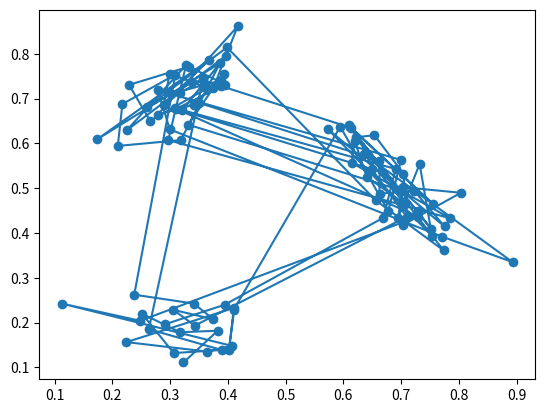

This figure's Python source:
import numpy as np
import matplotlib.pyplot as plt
import matplotlib

## model dimensions
K = 3 # number of latent states
N = 100 # number of data points
D = 2 # dimension of a data point

def generate_data():
	## true model parameters
	# p(z_0): initial distribution
	PI = np.array([0.2, 0.5, 0.3])
	# p(z_n | z_{n-1}): transition matrix
	A = np.array([
		[0.85, 0.05, 0.1],
		[0.2, 0.7, 0.1],
		[0.1, 0.05, 0.85]
	])
	# p(x_n | z_n): D-dim gaussian
	PHI_MU = np.array([
		[0.3, 0.7],
		[0.3, 0.2],
		[0.7, 0.5]
	])
	PHI_SIGMA = 0.01*np.array([
		[[0.5, 0.4], [0.4, 0.5]],
		[[0.5, 0.0], [0.0, 0.2]],
		[[0.5, -0.4], [-0.4, 0.5]]
	])
	## generate data
	z = np.zeros((N), dtype=np.int16)
	x = np.zeros((N, D), dtype=np.float32)
	z[0] = np.random.choice(K, p=PI)
	x[0] = np.random.multivariate_normal(PHI_MU[z[0]], PHI_SIGMA[z[0]])
	for n in range(1, N):
		z[n] = np.random.choice(K, p=A[z[n-1], :])
		x[n] = np.random.multivariate_normal(PHI_MU[z[n]], PHI_SIGMA[z[n]])

	return x, z

def visualize_data(x, z=None):
	if z is not None:
		# color code latent variable
		colors = ['red', 'green', 'blue']
		plt.plot(x[:, 0], x[:, 1], color='black', zorder=1)
		plt.scatter(x[:, 0], x[:, 1], 
			c=z, cmap=matplotlib.colors.ListedColormap(colors), zorder=2)
		plt.show()
	else:
		# no color
		plt.plot(x[:, 0], x[:, 1])
		plt.scatter(x[:, 0], x[:, 1])
		plt.show()
		
def main():
	x, z = generate_data()
	visualize_data(x, z=None)

main()